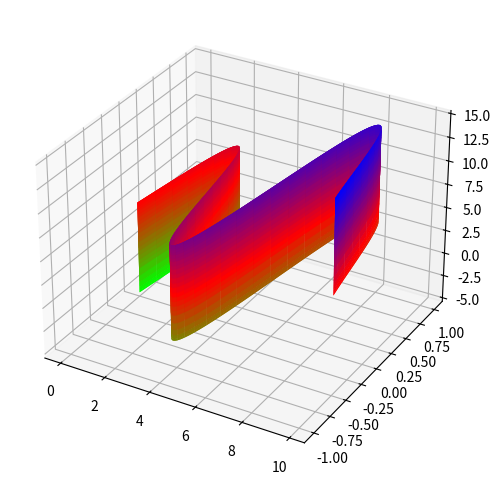

Write Python code to recreate this figure.
import matplotlib.pyplot as plt
import numpy as np
from mpl_toolkits.mplot3d import Axes3D
# 3차원 그래프를 그리기 위한 Axes3D 모듈 임포트

fig = plt.figure(figsize=(9,6))
ax = fig.add_subplot(111, projection='3d')

x = np.arange(0, 10, 0.1)
y = np.sin(x)
z = np.cos(x)

# 그래프를 plot으로 그리기
#ax.plot(x,y,z)

# 그래프를 산점도로 그리기
#ax.scatter(x, y, z, color = 'r', alpha = 0.5)
#ax.scatter(x, z, y, color = 'g', alpha = 0.5) # 다른 그래프를 동시에 그리기도 가능

# 그래프를 3D 평면으로 그리기
x_m, y_m = np.meshgrid(x, y)
z = x_m + 5 * y_m
ax.plot_surface(x, y, z, cmap="brg_r")

plt.show()